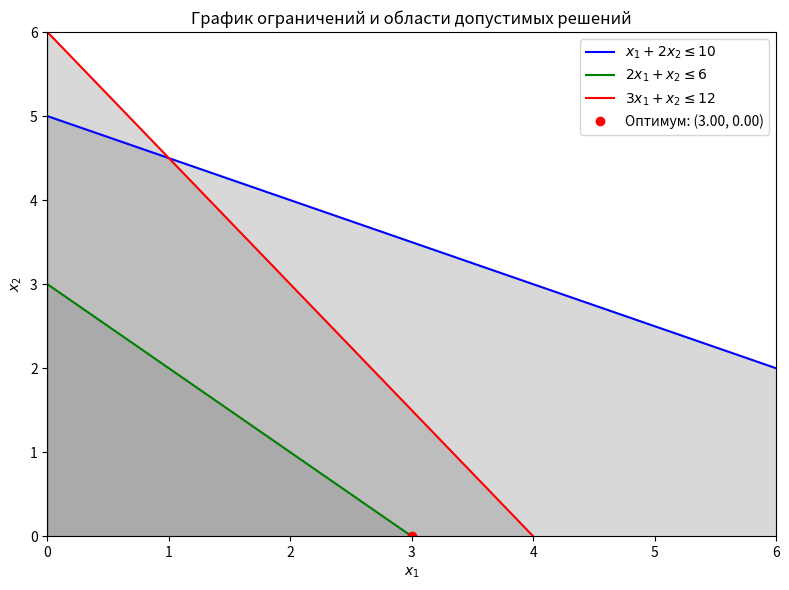

This figure's Python source:
# решить симплексным методом следующую задачу линейного программирования
# z(x) = -3 * x1 + 4 * x2 - x3  -> max
# {x1 + 2 * x2 + x3 <= 10
# {2 * x1 + x2 + 2 * x3 <= 6
# {3 * x1 + x2 + 2 * x3 <= 12
# xj >= 0, j = 1, 2, 3.

import numpy as np
import matplotlib.pyplot as plt

def simplex_method(c, A, b):
    num_constraints, num_vars = A.shape
    A = np.hstack([A, np.eye(num_constraints)])
    c = np.hstack([c, np.zeros(num_constraints)])
    basis = list(range(num_vars, num_vars + num_constraints))

    while True:
        B = A[:, basis]
        cb = c[basis]
        pi = np.linalg.inv(B) @ cb
        z = c - pi @ A
        
        if all(z >= 0):
            break

        entering = np.argmin(z)
        column = A[:, entering]

        ratios = []
        for i in range(num_constraints):
            if column[i] > 0:
                ratios.append(b[i] / column[i])
            else:
                ratios.append(np.inf)

        if all(np.isinf(ratios)):
            raise ValueError("Задача не имеет ограниченного решения.")

        leaving = np.argmin(ratios)
        
        basis[leaving] = entering
        pivot = column[leaving]
        b[leaving] /= pivot
        A[leaving, :] /= pivot
        for i in range(num_constraints):
            if i != leaving:
                factor = A[i, entering]
                b[i] -= factor * b[leaving]
                A[i, :] -= factor * A[leaving, :]

    x = np.zeros(len(c))
    for i, var in enumerate(basis):
        x[var] = b[i]
    
    return c @ x, x[:num_vars]

# Заданные параметры
c = np.array([-3, 4, -1])  # Целевая функция
A = np.array([
    [1, 2, 1],
    [2, 1, 2],
    [3, 1, 2]
])  # Ограничения
b = np.array([10, 6, 12])  # Правые части

optimal_value, solution = simplex_method(c, A, b)
print(f"Оптимальное значение целевой функции: {optimal_value}")
print(f"Оптимальное решение: {solution}")

# Визуализация
x1_range = np.linspace(0, 6, 100)
x2_range = np.linspace(0, 6, 100)

# Построим ограничения на плоскости x1, x2
fig, ax = plt.subplots(figsize=(8, 6))

# График ограничений
ax.plot(x1_range, (10 - x1_range) / 2, label=r'$x_1 + 2x_2 \leq 10$', color='b')
ax.plot(x1_range, (6 - 2 * x1_range) / 2, label=r'$2x_1 + x_2 \leq 6$', color='g')
ax.plot(x1_range, (12 - 3 * x1_range) / 2, label=r'$3x_1 + x_2 \leq 12$', color='r')

# Оформление
ax.set_xlim(0, 6)
ax.set_ylim(0, 6)
ax.set_xlabel(r'$x_1$')
ax.set_ylabel(r'$x_2$')
ax.set_title('График ограничений и области допустимых решений')

# Отображаем область допустимых решений
ax.fill_between(x1_range, 0, (10 - x1_range) / 2, where=(10 - x1_range) / 2 >= 0, color='gray', alpha=0.3)
ax.fill_between(x1_range, 0, (6 - 2 * x1_range) / 2, where=(6 - 2 * x1_range) / 2 >= 0, color='gray', alpha=0.3)
ax.fill_between(x1_range, 0, (12 - 3 * x1_range) / 2, where=(12 - 3 * x1_range) / 2 >= 0, color='gray', alpha=0.3)

# Точка оптимума
ax.plot(solution[0], solution[1], 'ro', label=f"Оптимум: ({solution[0]:.2f}, {solution[1]:.2f})")

# Легенда
ax.legend(loc='upper right')

plt.tight_layout()
plt.show()

